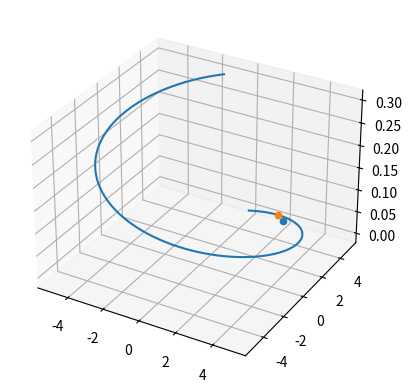

Generate this figure with matplotlib:
import numpy as np
import numpy.linalg as linalg
import matplotlib.pyplot as plt

from mpl_toolkits.mplot3d import Axes3D


class ParamCurve3d():
    def __init__(self, waypoints, ncoords):
        self.ncoords = ncoords
        self.segment_lengths = get_path_lengths(waypoints)
        self.length = np.sum(self.segment_lengths)
        self.path_coords = self._get_path_coords_from_waypoints(waypoints)


    def _get_path_coords_from_waypoints(self, waypoints):
        path_coords = []

        ds = self.length / self.ncoords
        s_seg = np.round(self.segment_lengths / ds)
        
        for i, s in enumerate(s_seg):            
            start = waypoints[i]
            stop = waypoints[i+1]
            interpolation = np.linspace(start, stop, int(s)+1)
            interpolation = interpolation[:-1]
            interpolation = interpolation.tolist()
            path_coords.extend(interpolation)
        path_coords.append(np.array((waypoints[-1])))
        self.ncoords = len(path_coords) #update ncoords due to quantization error

        return path_coords

    def plot_path(self, *opts):
        x = []
        y = []
        z = []
        
        for coord in self.path_coords:
            x.append(coord[0])
            y.append(coord[1])
            z.append(coord[2])
        
        ax = plt.axes(projection='3d')
        ax.plot(x, y, z, *opts)
        return ax
    
    def get_closest_point_distance(self, position):
        best_distance = 1000000
        for i in range(self.ncoords):
            coords = np.array(self.path_coords[i])
            distance = linalg.norm(coords-position)
            if distance < best_distance:
                best_distance = distance
                best_i = i
        closest_point = self.path_coords[best_i]
        return closest_point, best_distance


def get_path_lengths(waypoints):
    diff = np.diff(waypoints, axis=0)
    seg_lengths = np.sqrt(np.sum(diff**2, axis=1))
    return seg_lengths


if __name__ == "__main__":
    x = np.linspace(0,6,100)
    waypoints = [(0,0,0), (1,1,1), (4,3,3)]
    waypoints = []
    for i in x:
        waypoint = (5*np.sin(i), 5*np.cos(i), 0.05*i)
        waypoints.append(waypoint)
    curve = ParamCurve3d(waypoints, 1000)
    position = np.array([2,5,0])
    c, bd = curve.get_closest_point_distance(position)
    print("Closest_distance: {}".format(bd))
    ax = curve.plot_path()
    ax.scatter3D(*position)
    ax.scatter3D(*c)
    plt.show()
